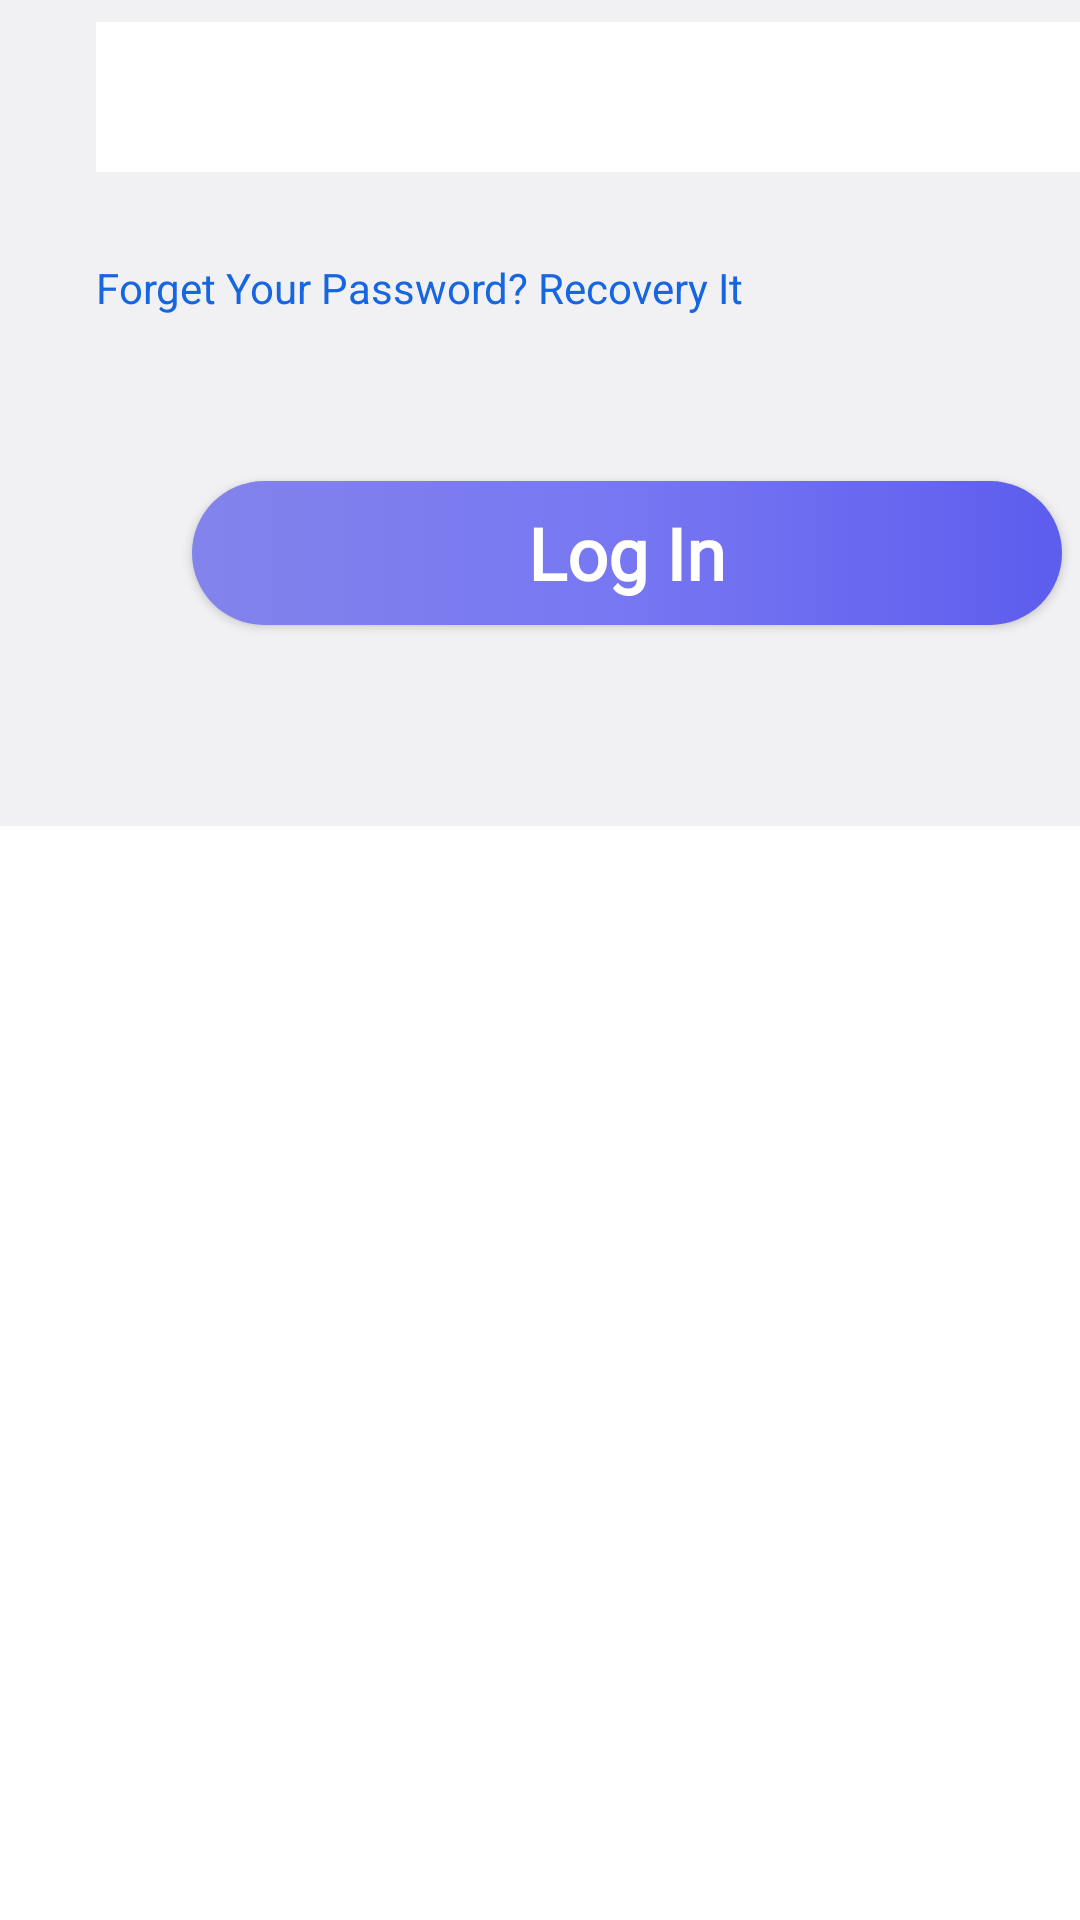

Layout XML and referenced resources for this Android screen:
<!-- AndroidManifest.xml: application theme Theme.KEEPY -->
<!-- res/layout/activity_log_in.xml -->
<?xml version="1.0" encoding="utf-8"?>
<androidx.constraintlayout.widget.ConstraintLayout xmlns:android="http://schemas.android.com/apk/res/android"
    xmlns:app="http://schemas.android.com/apk/res-auto"
    xmlns:tools="http://schemas.android.com/tools"
    android:layout_width="match_parent"
    android:layout_height="match_parent"
    tools:context=".LogIn" >

    <ImageView
        android:id="@+id/imageView3"
        android:layout_width="wrap_content"
        android:layout_height="wrap_content"
        android:scaleType="fitXY"
        android:src="@drawable/background_page"
        app:layout_constraintStart_toStartOf="parent"
        app:layout_constraintTop_toTopOf="parent" />

    <LinearLayout
        android:id="@+id/linearLayout2"
        android:layout_width="418dp"
        android:layout_height="550dp"
        android:background="@drawable/write_background"
        android:orientation="vertical"
        android:padding="32dp"
        app:layout_constraintBottom_toBottomOf="@+id/imageView3"
        app:layout_constraintTop_toTopOf="parent"
        app:layout_constraintVertical_bias="1.0"
        tools:ignore="MissingConstraints"
        tools:layout_editor_absoluteX="0dp">

        <TextView
            android:id="@+id/textView4"
            android:layout_width="match_parent"
            android:layout_height="43dp"
            android:layout_marginTop="30dp"
            android:text="Email"
            android:textColor="#000000"
            android:textSize="27sp"
            android:fontFamily="@font/inter"
            />

        <EditText
            android:id="@+id/emailLogin"
            android:layout_width="match_parent"
            android:layout_height="50dp"
            android:layout_marginTop="15dp"
            android:layout_marginBottom="24dp"
            android:background="@drawable/edittext_background"
            android:ems="10"
            android:hint="example@gmail.com"
            android:inputType="textPersonName"
            android:textColor="#8e8e8e"
            android:fontFamily="@font/inter"

            android:textColorHint="#8e8e8e"
            android:textSize="18dp" />

        <TextView
            android:id="@+id/textView2"
            android:layout_width="match_parent"
            android:layout_height="43dp"
            android:layout_marginTop="30dp"
            android:text="Password"
            android:textColor="#000000"
            android:textSize="27sp"
            android:fontFamily="@font/inter"
            />

        <EditText
            android:id="@+id/passwordLogin"
            android:layout_width="match_parent"
            android:layout_height="50dp"
            android:layout_marginTop="15dp"
            android:layout_marginBottom="24dp"
            android:background="@drawable/edittext_background"
            android:ems="10"
            android:fontFamily="@font/inter"

            android:inputType="textPassword"
            android:textColor="#8e8e8e"
            android:textColorHint="#8e8e8e"
            android:textSize="18dp" />

        <TextView
            android:id="@+id/RecoveryPassword"
            android:layout_width="match_parent"
            android:layout_height="wrap_content"
            android:layout_marginTop="5dp"
            android:clickable="true"
            android:ems="10"
            android:text="Forget Your Password? Recovery It"
            android:textColor="#1566e0" />

        <Button
            android:id="@+id/Buttontologin"
            style="@android:style/Widget.Button"
            android:layout_width="match_parent"
            android:layout_height="wrap_content"
            android:layout_below="@+id/editText1"
            android:layout_gravity="center_horizontal"
            android:layout_marginStart="32dp"
            android:layout_marginTop="55dp"
            android:layout_marginEnd="32dp"
            android:background="@drawable/orange_button_background"
            android:baselineAligned="false"
            android:text="Log In"
            android:textStyle="bold"
            android:textColor="#ffffff"
            android:textSize="24sp"
            android:fontFamily="@font/inter"
            app:layout_constraintEnd_toEndOf="parent"
            app:layout_constraintStart_toStartOf="parent" />

    </LinearLayout>

    <TextView
        android:id="@+id/textView"
        android:layout_width="wrap_content"
        android:layout_height="wrap_content"
        android:layout_marginStart="32dp"
        android:text="Log In"
        android:textColor="#ffffff"
        android:textSize="35sp"
        android:textStyle="bold"
        android:fontFamily="@font/inter"
        app:layout_constraintBottom_toTopOf="@+id/linearLayout2"
        app:layout_constraintStart_toStartOf="parent"
        app:layout_constraintTop_toTopOf="@+id/imageView3"
        app:layout_constraintVertical_bias="0.589" />


</androidx.constraintlayout.widget.ConstraintLayout>
<!-- resources referenced by this layout -->
<resources>
  <!-- drawable edittext_background (drawable) -->
  <?xml version="1.0" encoding="utf-8"?>
  <selector xmlns:android="http://schemas.android.com/apk/res/android">
          <item>
              <shape android:shape="rectangle">
                  <solid android:color="#ffffff"/>
              </shape>
          </item>
  </selector>
  <!-- drawable orange_button_background (drawable) -->
  <?xml version="1.0" encoding="utf-8"?>
  <selector xmlns:android="http://schemas.android.com/apk/res/android">
      <item>
  <shape android:shape="rectangle">
      <corners android:radius="50dp"/>
      <gradient android:angle="0" android:startColor="#8383ec" android:centerColor="#7777f3" android:endColor="#5d5dee"/>
  </shape>
      </item>
  </selector>
  <!-- drawable write_background (drawable) -->
  <?xml version="1.0" encoding="utf-8"?>
  <selector xmlns:android="http://schemas.android.com/apk/res/android">
      <item>
          <shape android:shape="rectangle">
              <solid android:color="#f1f1f3"/>
              <corners android:topRightRadius="40sp" android:topLeftRadius="40sp"/>
          </shape>
      </item>
  </selector>
  <style name="Theme.KEEPY" parent="Theme.MaterialComponents.DayNight.NoActionBar">
          
          <item name="colorPrimary">@color/lavender</item>
          <item name="colorPrimaryVariant">@color/lavender</item>
          <item name="colorOnPrimary">@color/white</item>
          
          <item name="colorSecondary">@color/teal_200</item>
          <item name="colorSecondaryVariant">@color/teal_700</item>
          <item name="colorOnSecondary">@color/black</item>
          
          <item name="android:statusBarColor">?attr/colorPrimaryVariant</item>
          
      </style>
  <!-- not gathered from this repository: default colours our renderer supplied (Android Studio template values) -->
  <color name="teal_200">#FF03DAC5</color>
  <color name="teal_700">#FF018786</color>
  <color name="black">#FF000000</color>
  <color name="white">#FFFFFFFF</color>
</resources>
